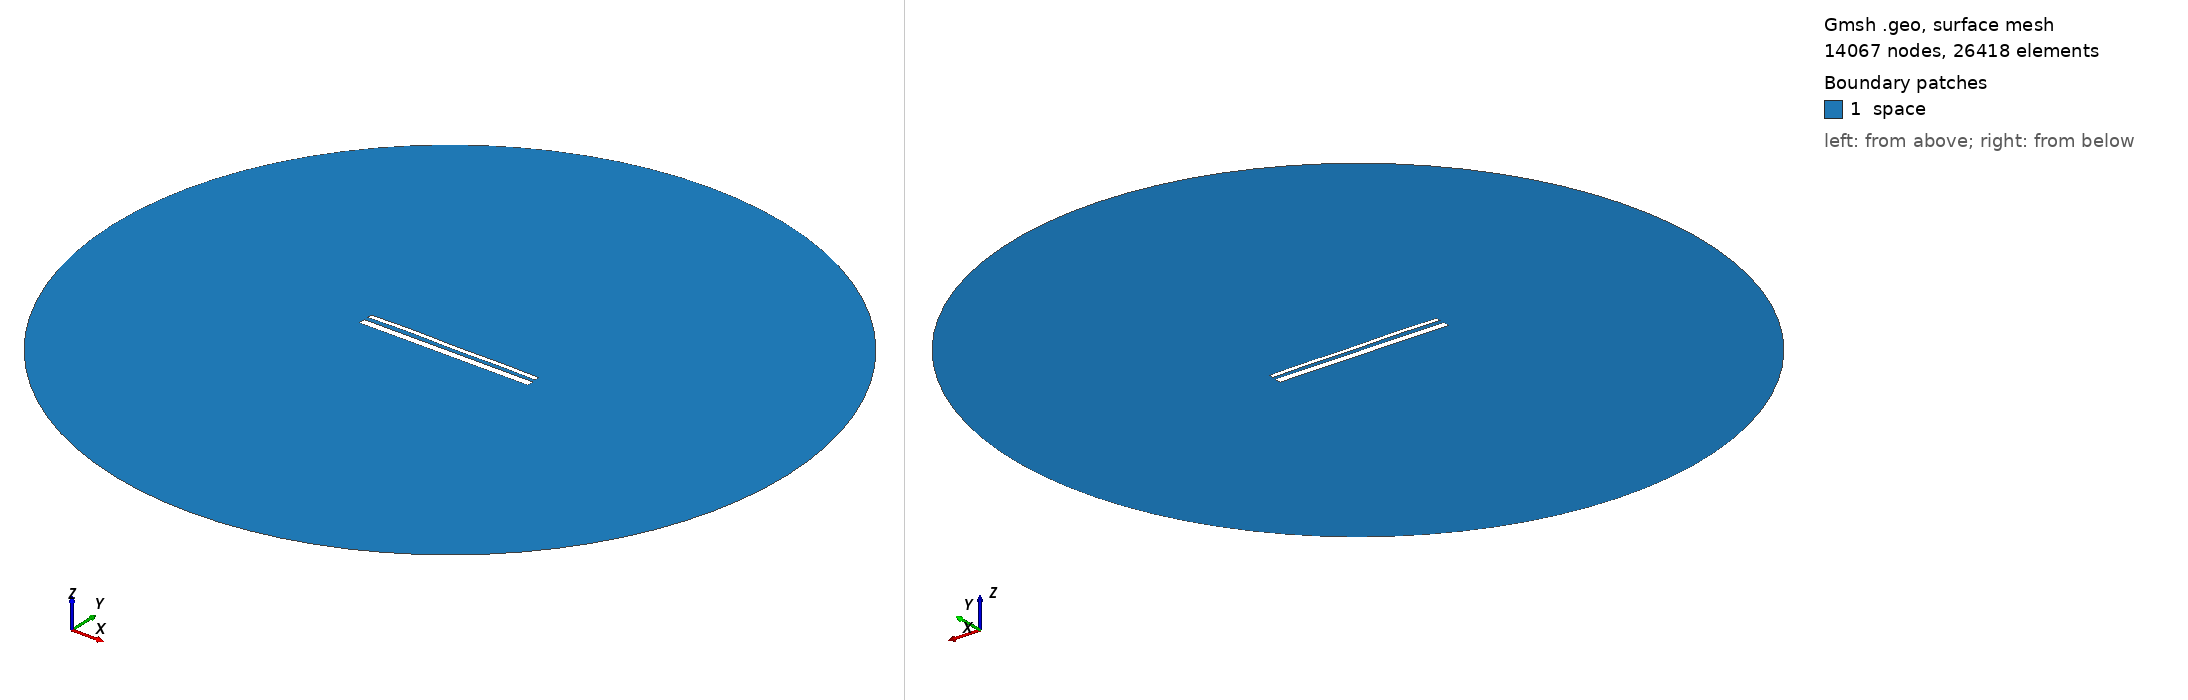

Gmsh geometry script, surface-meshed: 14067 nodes, 26418 surface elements. Boundary patches (legend numbers): 1 space. Left view from above one corner, right view from below the opposite corner. Legend entries are the model's physical surfaces. The drawing asked Gmsh for element sizes between 1% and 20% of the model's largest extent; the script's own settings can give other sizes.

=== 14470.geo (drawn) ===
//---------------------------------------
// Geometry kernel
//---------------------------------------

SetFactory("OpenCASCADE");



//---------------------------------------
// Parameters of the geometry
//---------------------------------------

// Overetch of the upper plate
overetch = 0.5;

// Distance between the plates
distance = 2.25;

// Discretization over the x axis (for the deformation)
nx = 50; 

// Length of the plate
L = 100 - overetch; 

// Number of modes
n = 4; 

// 1st mode coefficient
coeff(1) = -0.15;
beta(1) = 0.596864 * 3.1415926535 / L;

// 2nd mode coefficient
coeff(2) = 0.07499999999999998;
beta(2) = 1.49418 * 3.1415926535 / L;

// 3rd mode coefficient
coeff(3) = 0.07499999999999998;
beta(3) = 2.50025 * 3.1415926535 / L;

// 4th mode coefficient
coeff(4) = 0.15;
beta(4) = 3.49999 * 3.1415926535 / L;



//---------------------------------------
// Upper plate (deformed rectangle)
//---------------------------------------

// Coordiantes of the upper plate
xmin = -50;
xmax = 50 - overetch;

// Height of the upper plate
yheight = 4 - 2 * overetch;

// Indexes of the points
UpperID[] = {};
LowerID[] = {};
LeftID[] = {};
RightID[] = {};

// Point index
p = 1;

// Horizontal edges
For i In {1:nx}
    x = xmin + (i-1)*(xmax - xmin)/(nx-1);

    y_bottom = distance / 2 + overetch;
    For j In {1:n}
        C = (Cosh(beta(j)*L) + Cos(beta(j)*L)) / (Sinh(beta(j)*L) + Sin(beta(j)*L));
        y_bottom  = y_bottom + coeff(j) * (Cosh(beta(j)*(x+50)) - Cos(beta(j)*(x+50)) - C * (Sinh(beta(j)*(x+50)) - Sin(beta(j)*(x+50))));
    EndFor

    y_top = y_bottom + yheight;

    Point(p) = {x, y_top, 0, 1.0};
    UpperID[i] = p;
    p = p + 1;

    Point(p) = {x, y_bottom, 0, 1.0};
    LowerID[i] = p;
    p = p + 1;
EndFor

// Create point lists
UpperPts[] = {}; LowerPts[] = {};
For i In {1:nx}
  UpperPts[] += {UpperID[i]};
  LowerPts[] += {LowerID[i]};
EndFor

// Build splines
Spline(1) = {UpperPts[]};
Spline(2) = {LowerPts[]};
Line(3) = {LowerPts[nx-1], UpperPts[nx-1]};
Line(4) = {LowerPts[0], UpperPts[0]};

// Build the plane surface
Curve Loop(1) = {2, 3, -1, -4};
Plane Surface(1) = {1};



//---------------------------------------
// Lower plate (rectangle)
//---------------------------------------

// Vertices
Point(1001) = {-50, -1, 0, 1.0};
Point(1002) = { 50, -1, 0, 1.0};
Point(1003) = { 50,  -5, 0, 1.0};
Point(1004) = {-50,  -5, 0, 1.0};

// Edges
Line(5) = {1001, 1002};
Line(6) = {1002, 1003};
Line(7) = {1003, 1004};
Line(8) = {1004, 1001};

// Plane surface
Line Loop(2) = {5, 6, 7, 8};
Plane Surface(2) = {2}; 



//---------------------------------------
// Outer (fictious) boundary
//---------------------------------------

// Points
Point(1005) = {0, 0, 0};       // Center
Point(1006) = {200, 0, 0};     // Start point
Point(1007) = {0, 200, 0};     // 90 degrees
Point(1008) = {-200, 0, 0};    // 180 degrees
Point(1009) = {0, -200, 0};    // 270 degrees

// Circle arcs (each needs start, center, end)
Circle(9) = {1006, 1005, 1007};
Circle(10) = {1007, 1005, 1008};
Circle(11) = {1008, 1005, 1009};
Circle(12) = {1009, 1005, 1006};

// Plane surface for the entire domain
Curve Loop(3) = {9, 10, 11, 12};
Surface(3) = {3};

// Subtract the plates from the whole domain to obtain the actual domain where we want to solve the equations
BooleanDifference{ Surface{3}; Delete; }{ Surface{1}; Surface{2}; Delete; }




//---------------------------------------
// Transfinite Lines/Curves
//---------------------------------------

// Set the number of points on the boundaries
r = 7;

// Plates
Transfinite Curve {1, 2} = 50*r Using Progression 1;
Transfinite Curve {3, 4} = 2*r Using Progression 1;
Transfinite Line {5, 7} = 50*r Using Progression 1;
Transfinite Line {6, 8} = 2*r Using Progression 1;

// Outer boundary
Transfinite Line {9, 10, 11, 12} = 20 Using Progression 1;



//---------------------------------------
// Physical groups
//---------------------------------------                

// Physical curves (boundaries)
Physical Line("force_segment", 10) = {2};
Physical Line("upper_plate", 11) = {1, 3, 4};
Physical Line("lower_plate", 12) = {5, 6, 7, 8};
Physical Line("boundary", 20) = {9, 10, 11, 12};

// Physical Surfaces
Physical Surface("space", 30) = {3};



//---------------------------------------
// 6. Generate the Mesh
//---------------------------------------

// 2D mesh generation
Mesh 2;
